The GitHub repository tamilkumaran-g/ulcer-cancer-prj contains a labelled image folder "ulcer-cancer-prj" with 2 categories: cancer, ulcer. Examples follow, each with its label.

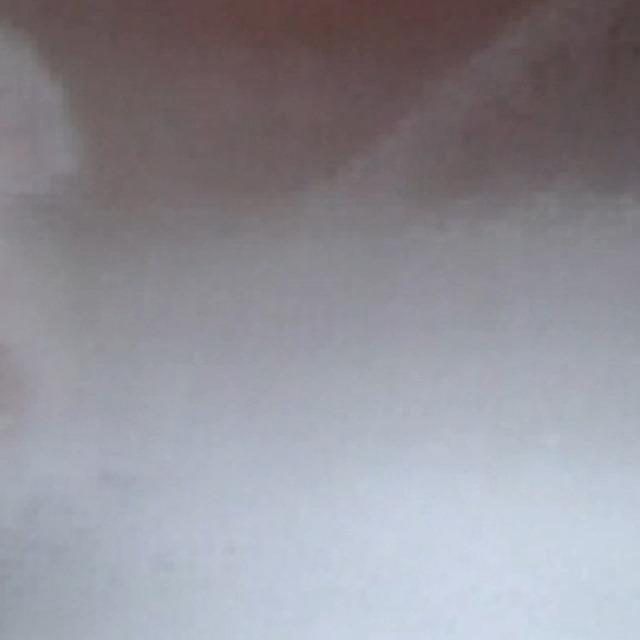
Label: cancer

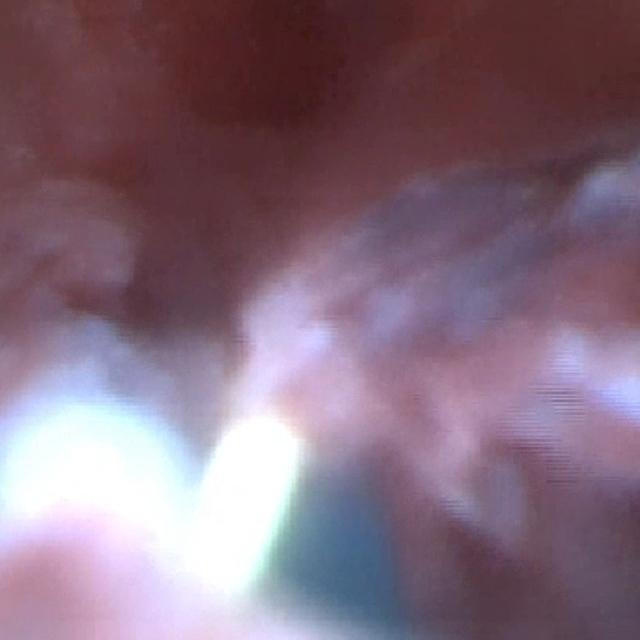
Label: cancer

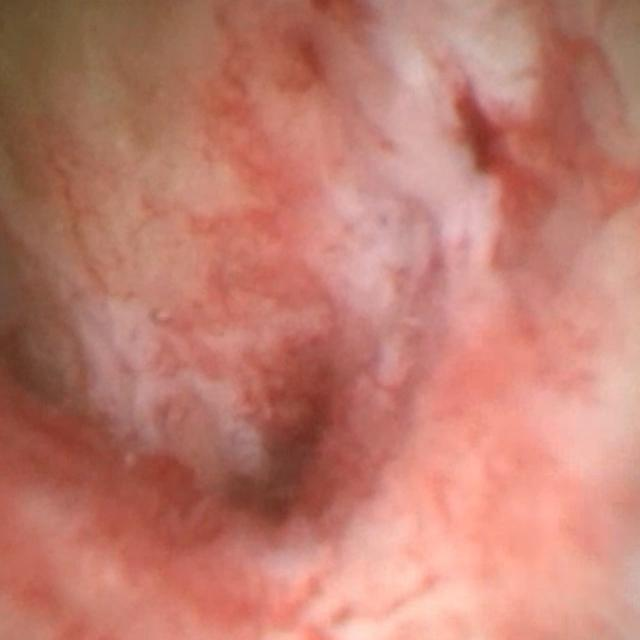
Label: cancer

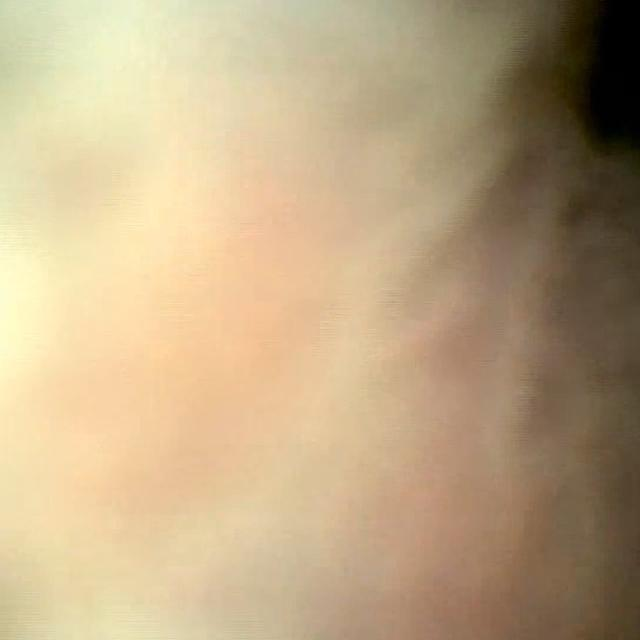
Label: cancer

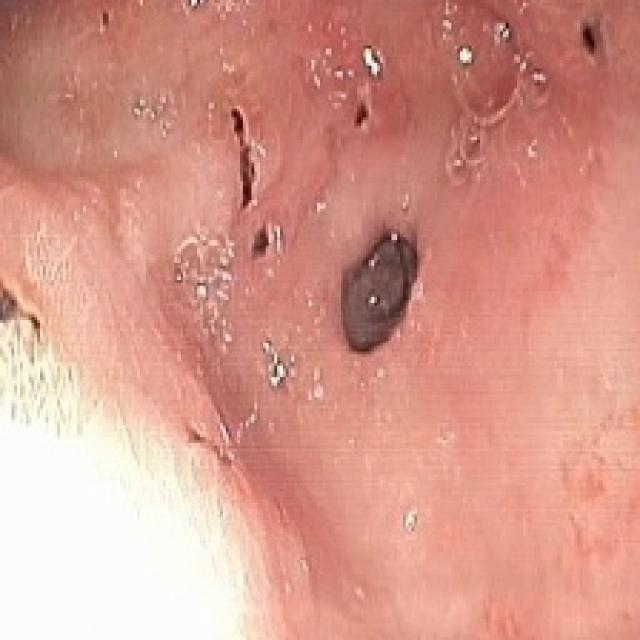
Label: ulcer

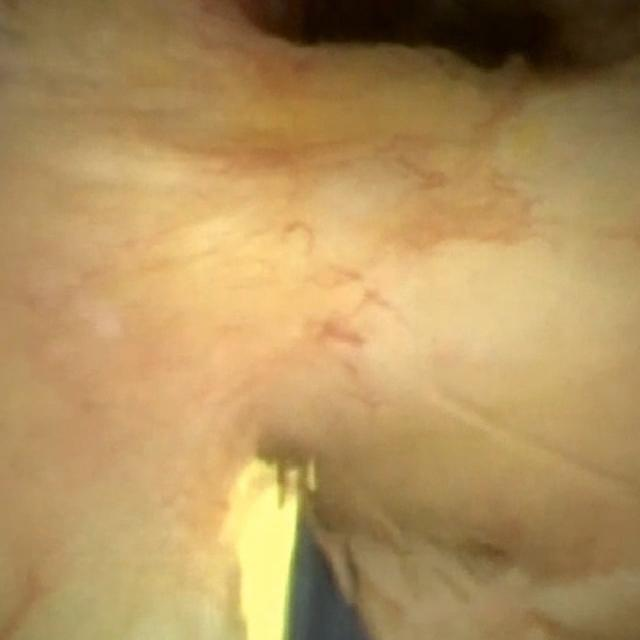
Label: cancer
